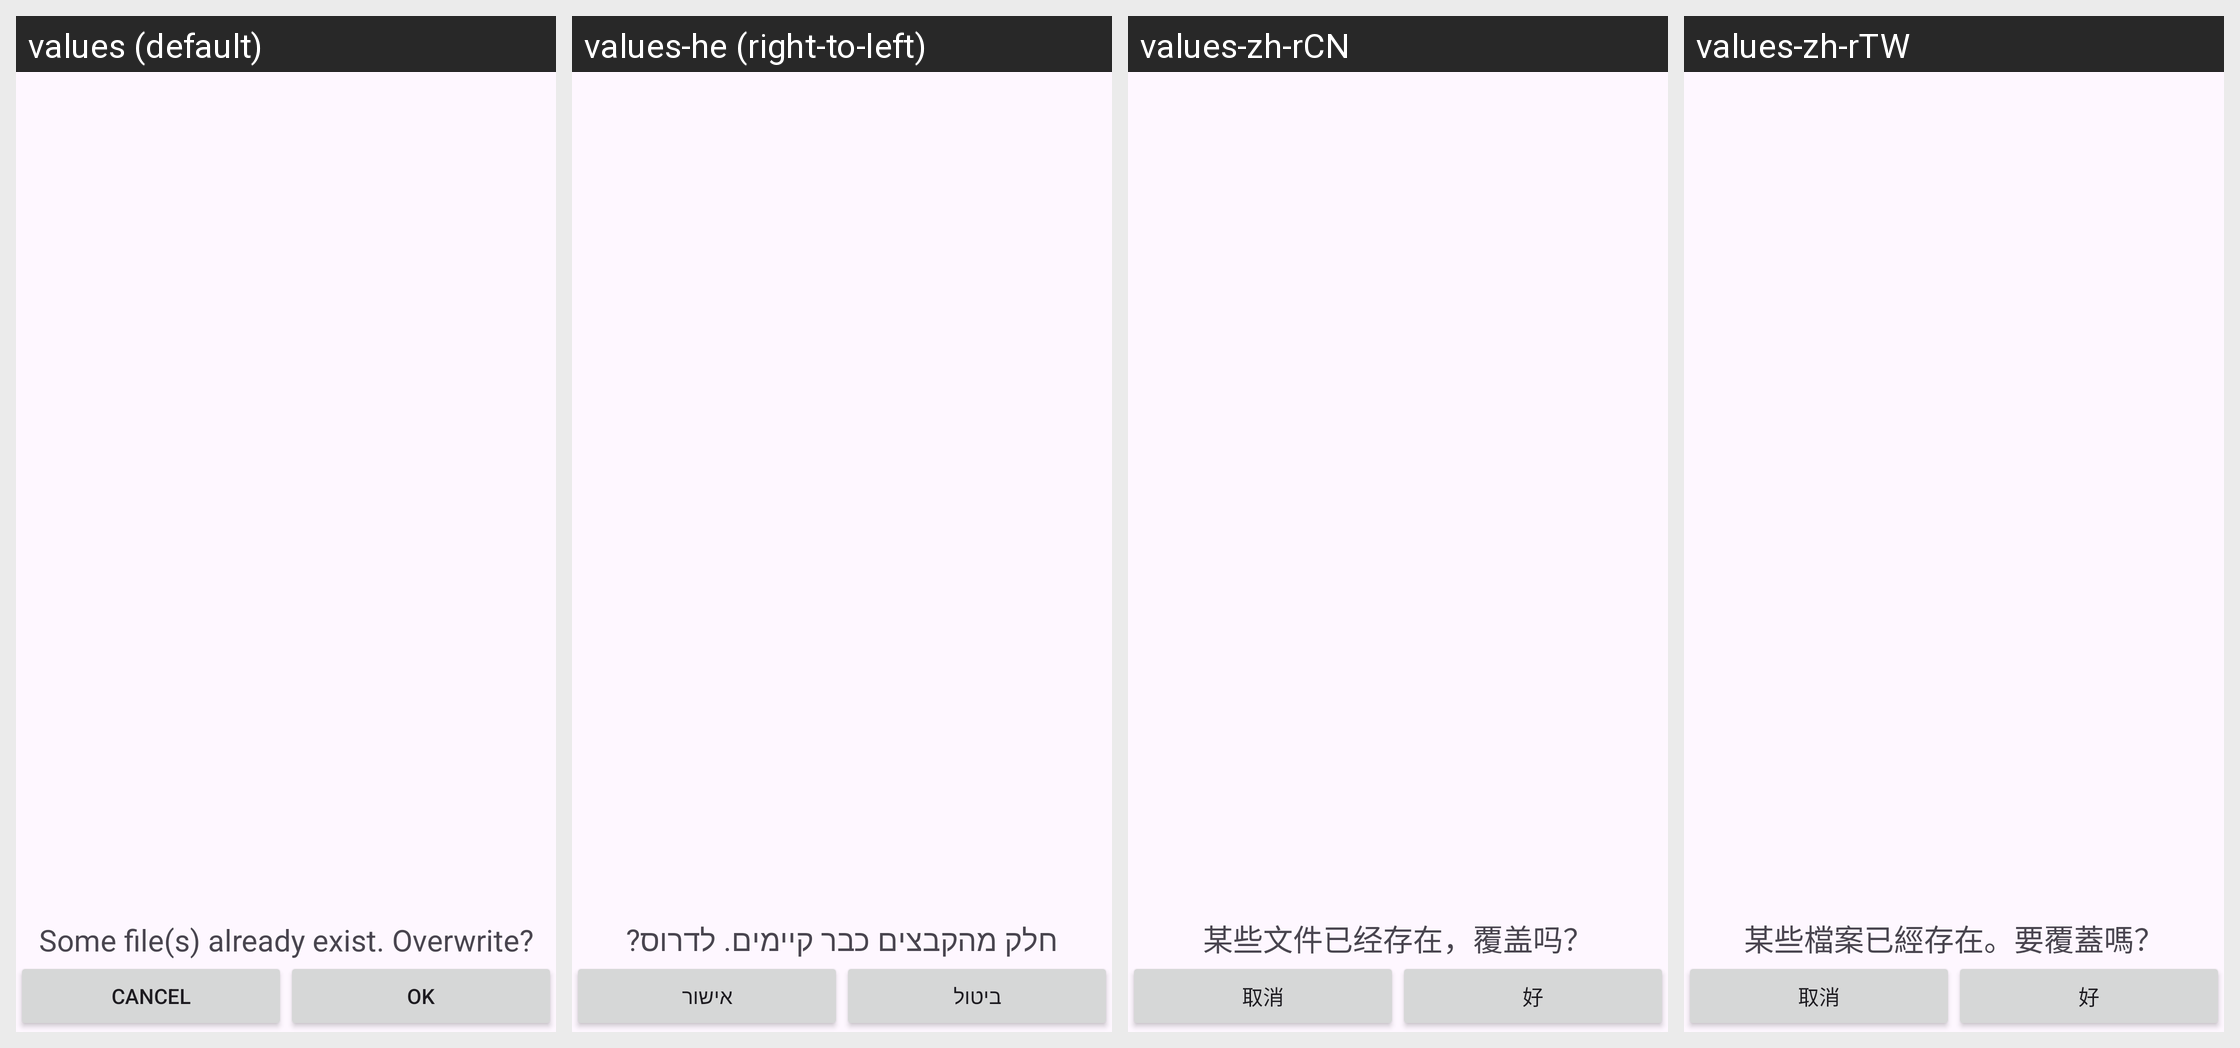

Translations of the strings shown on this Android screen, per locale in the grid:
Android screen res/layout/activity_gpx_receiver.xml rendered under 4 locales, left to right: values (default), values-he (right-to-left), values-zh-rCN, values-zh-rTW. Device: Nexus 5 (rendered at 1080×1920; each locale shown at half size, 540×960, under a caption strip naming it); theme GadgetbridgeTheme.
Other locales in the repository, not shown: values-ar, values-bg, values-ca, values-cs, values-de, values-el, values-en-rGB, values-es, values-et, values-fa, values-fi, values-fr, values-fr-rCA, values-gl, values-hi, values-hr, values-hu, values-id, values-it, values-ja, values-ka, values-ko, values-lt, values-lv, values-ml, values-my, values-nb-rNO, values-nl, values-pl, values-pt, values-pt-rBR, values-ro, values-ru, values-sk, values-sr, values-sv, values-th, values-tr, values-uk, values-vi.
Strings drawn on this screen, with the default value and each locale's value (text and hints the layout hard-codes, and strings that could not be matched under every locale, appear in the picture but are not listed):

gpx_receiver_overwrite_some_files
  values: Some file(s) already exist. Overwrite?
  values-he: חלק מהקבצים כבר קיימים. לדרוס?
  values-zh-rCN: 某些文件已经存在，覆盖吗？
  values-zh-rTW: 某些檔案已經存在。要覆蓋嗎？

Cancel
  values: Cancel
  values-he: ביטול
  values-zh-rCN: 取消
  values-zh-rTW: 取消

ok
  values: OK
  values-he: אישור
  values-zh-rCN: 好
  values-zh-rTW: 好
